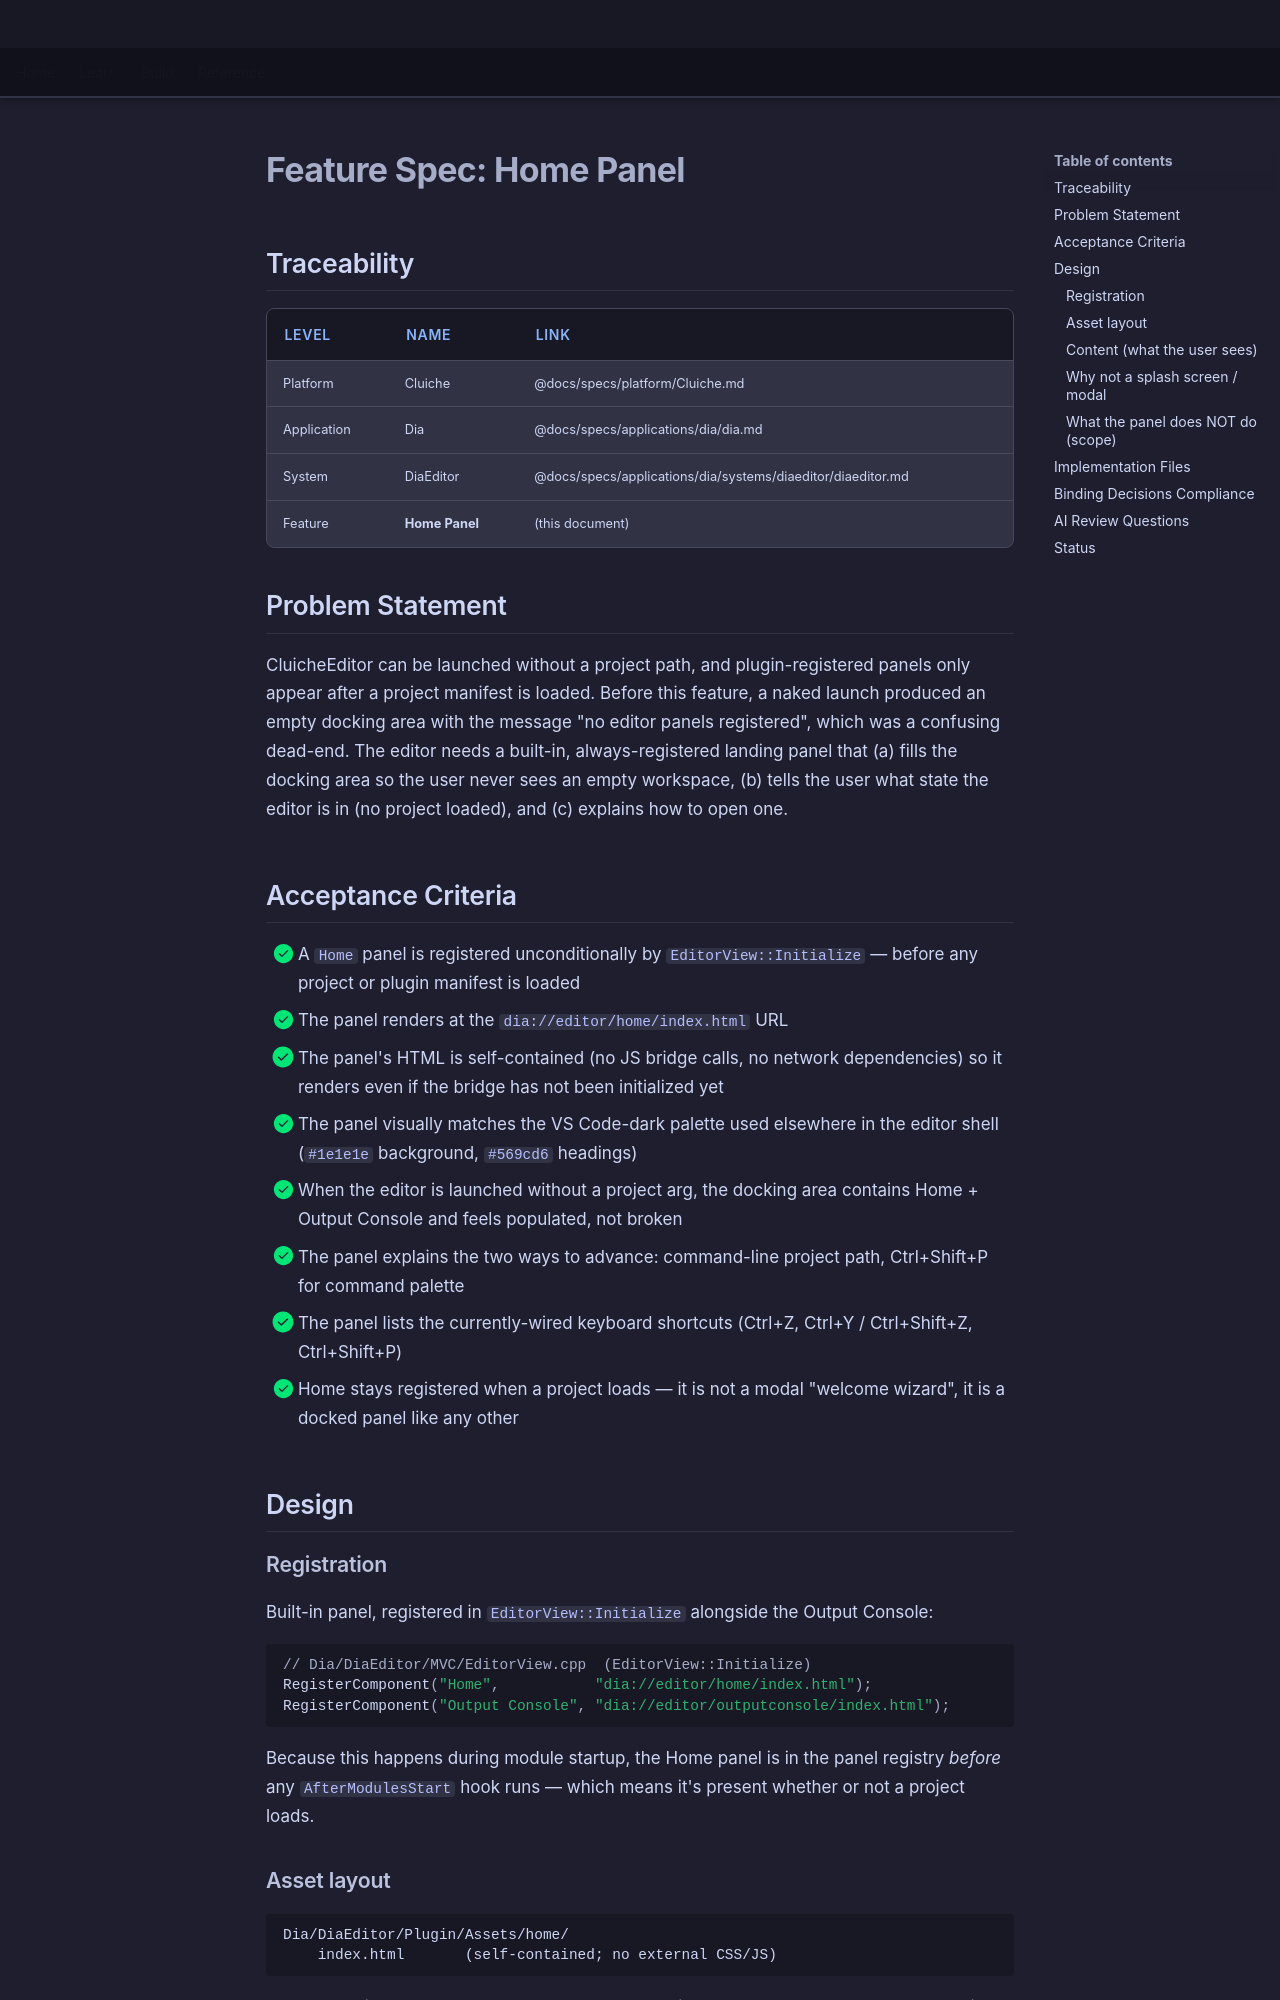

repository: LenihanConor/Cluiche · page: specs/applications/dia/systems/diaeditor/home-panel/index.html · generator: mkdocs

# Feature Spec: Home Panel

## Traceability

| Level | Name | Link |
|-------|------|------|
| Platform | Cluiche | @docs/specs/platform/Cluiche.md |
| Application | Dia | @docs/specs/applications/dia/dia.md |
| System | DiaEditor | @docs/specs/applications/dia/systems/diaeditor/diaeditor.md |
| Feature | **Home Panel** | (this document) |

## Problem Statement

CluicheEditor can be launched without a project path, and plugin-registered panels only appear after a project manifest is loaded. Before this feature, a naked launch produced an empty docking area with the message "no editor panels registered", which was a confusing dead-end. The editor needs a built-in, always-registered landing panel that (a) fills the docking area so the user never sees an empty workspace, (b) tells the user what state the editor is in (no project loaded), and (c) explains how to open one.

## Acceptance Criteria

- [x] A `Home` panel is registered unconditionally by `EditorView::Initialize` — before any project or plugin manifest is loaded
- [x] The panel renders at the `dia://editor/home/index.html` URL
- [x] The panel's HTML is self-contained (no JS bridge calls, no network dependencies) so it renders even if the bridge has not been initialized yet
- [x] The panel visually matches the VS Code-dark palette used elsewhere in the editor shell (`#1e1e1e` background, `#569cd6` headings)
- [x] When the editor is launched without a project arg, the docking area contains Home + Output Console and feels populated, not broken
- [x] The panel explains the two ways to advance: command-line project path, Ctrl+Shift+P for command palette
- [x] The panel lists the currently-wired keyboard shortcuts (Ctrl+Z, Ctrl+Y / Ctrl+Shift+Z, Ctrl+Shift+P)
- [x] Home stays registered when a project loads — it is not a modal "welcome wizard", it is a docked panel like any other

## Design

### Registration

Built-in panel, registered in `EditorView::Initialize` alongside the Output Console:

```cpp
// Dia/DiaEditor/MVC/EditorView.cpp  (EditorView::Initialize)
RegisterComponent("Home",           "dia://editor/home/index.html");
RegisterComponent("Output Console", "dia://editor/outputconsole/index.html");
```

Because this happens during module startup, the Home panel is in the panel registry *before* any `AfterModulesStart` hook runs — which means it's present whether or not a project loads.
